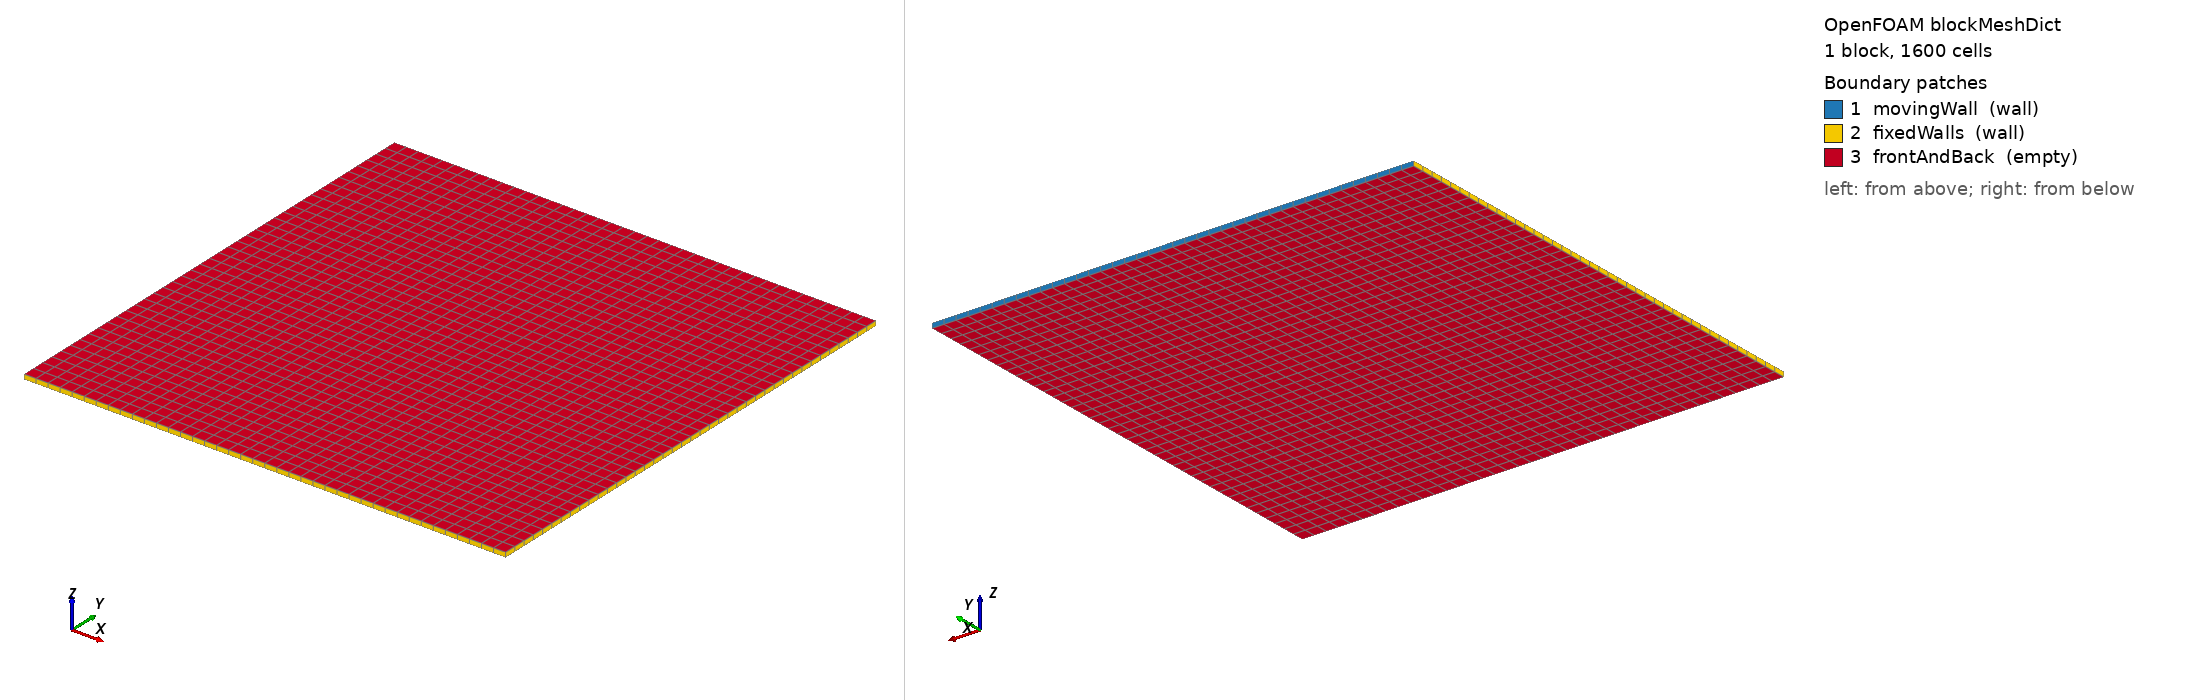

OpenFOAM case: the mesh blockMesh builds from blockMeshDict, 1 block(s), 1600 cells. Boundary patches (legend numbers): 1 movingWall (wall), 2 fixedWalls (wall), 3 frontAndBack (empty). Left view from above one corner, right view from below the opposite corner. Boundary conditions: 0 field file(s) under 0/; 0 of 3 drawn patches have an entry in a shipped field file.

=== system/blockMeshDict ===
/*--------------------------------*- C++ -*----------------------------------*\
  =========                 |
  \\      /  F ield         | OpenFOAM: The Open Source CFD Toolbox
   \\    /   O peration     | Website:  https://openfoam.org
    \\  /    A nd           |
     \\/     M anipulation  |
\*---------------------------------------------------------------------------*/
FoamFile
{
    format      ascii;
    class       dictionary;
    location    "system";
    object      blockMeshDict;
}
// * * * * * * * * * * * * * * * * * * * * * * * * * * * * * * * * * * * * * //

scale   0.1;

vertices
(
    (0 0 0)
    (1 0 0)
    (1 1 0)
    (0 1 0)
    (0 0 0.01)
    (1 0 0.01)
    (1 1 0.01)
    (0 1 0.01)
);

blocks
(
    hex (0 1 2 3 4 5 6 7) (40 40 1) simpleGrading (1 1 1)
);

edges
(
);

boundary
(
    movingWall
    {
        type wall;
        faces
        (
            (3 7 6 2)
        );
    }
    fixedWalls
    {
        type wall;
        faces
        (
            (0 4 7 3)
            (2 6 5 1)
            (1 5 4 0)
        );
    }
    frontAndBack
    {
        type empty;
        faces
        (
            (0 3 2 1)
            (4 5 6 7)
        );
    }
);

// ************************************************************************* //
